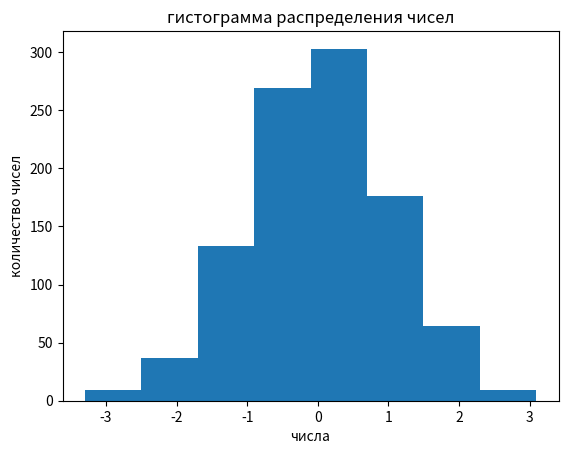

Write the Python code that produced this figure.
# 1. Создай гистограмму для случайных данных, сгенерированных с помощью функции `numpy.random.normal`.
#
# # Параметры нормального распределения
# mean = 0       # Среднее значение
# std_dev = 1    # Стандартное отклонение
# num_samples = 1000  # Количество образцов
#
# # Генерация случайных чисел, распределенных по нормальному распределению
# data = np.random.normal(mean, std_dev, num_samples)

import numpy as np
import matplotlib.pyplot as plt

mean = 0       # Среднее значение
std_dev = 1    # Стандартное отклонение
num_samples = 1000  # Количество образцов

# Генерация случайных чисел, распределенных по нормальному распределению
data = np.random.normal(mean, std_dev, num_samples)
print(data)

plt.hist(data, bins=8)

plt.xlabel('числа')
plt.ylabel('количество чисел')
plt.title('гистограмма распределения чисел')

plt.show()

